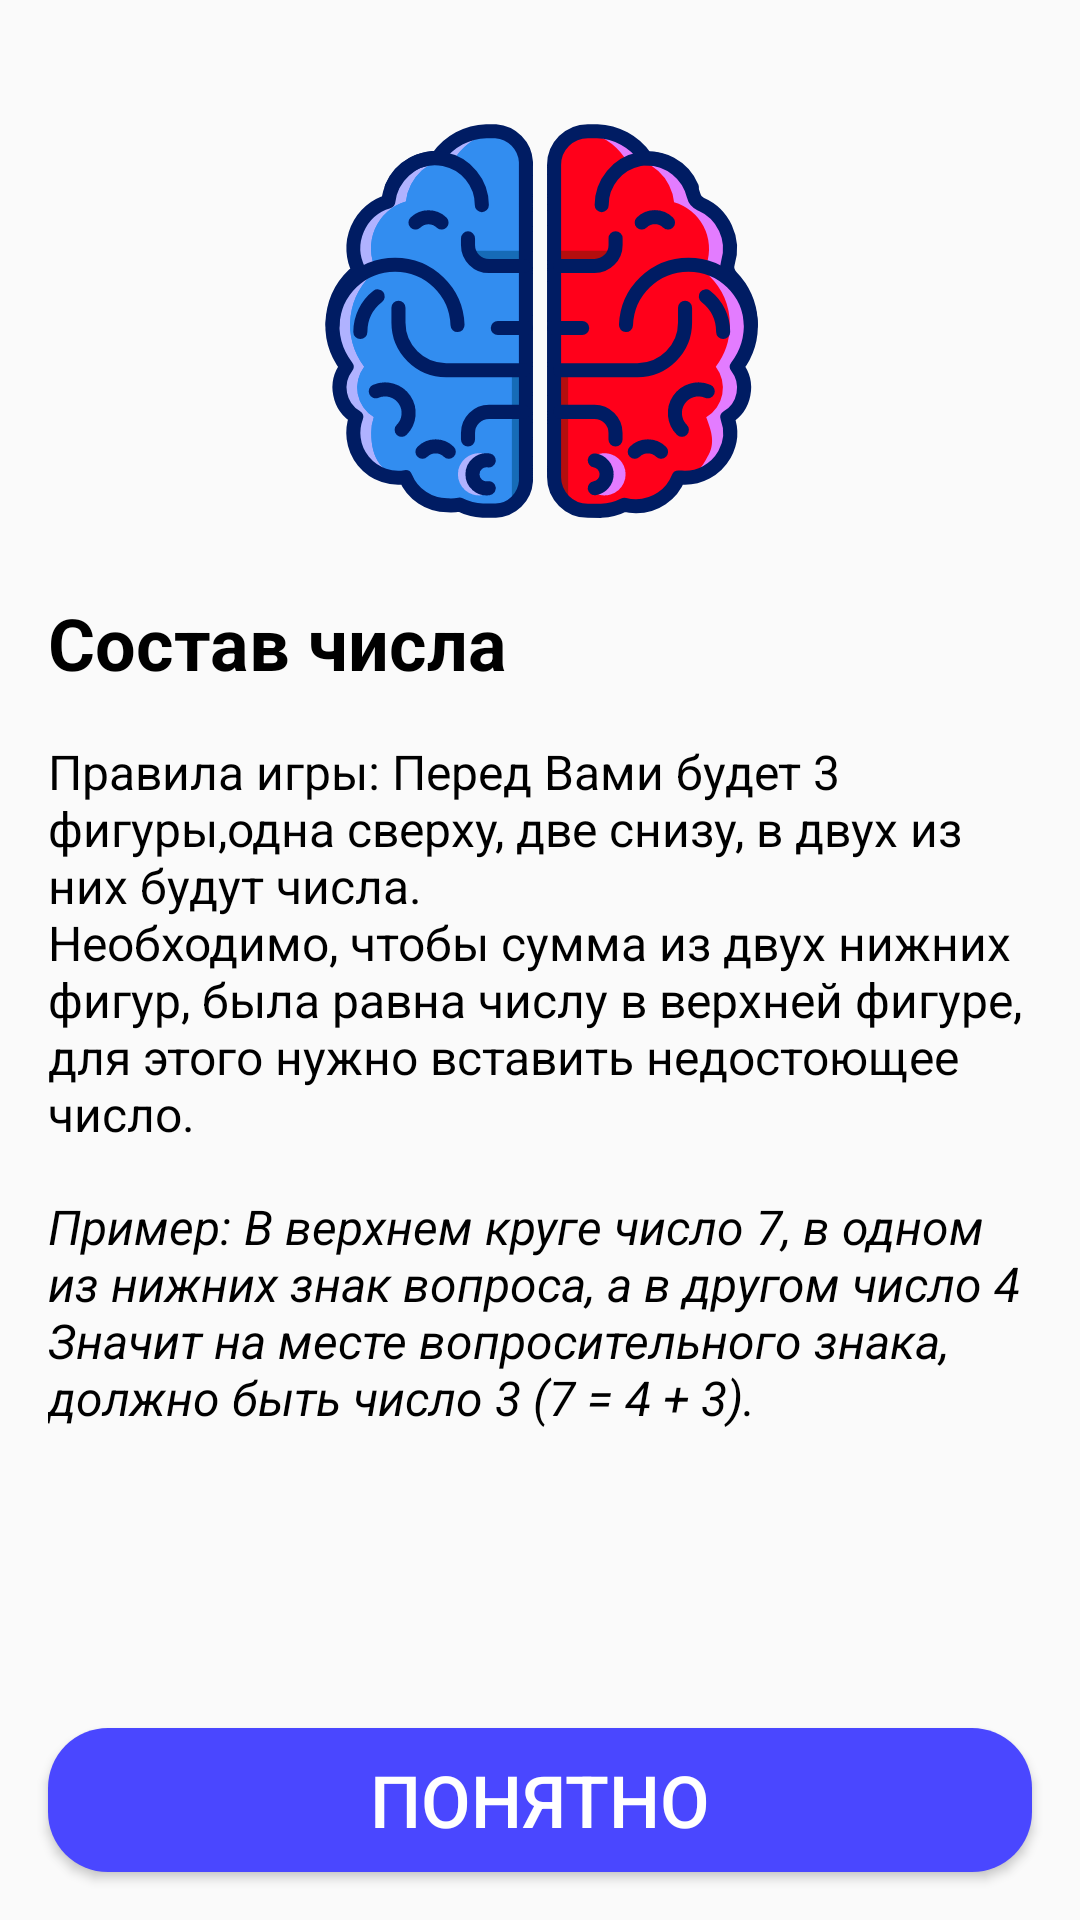

Layout XML and referenced resources for this Android screen:
<!-- AndroidManifest.xml: application theme Theme.Composition -->
<!-- res/layout/fragment_welcome.xml -->
<?xml version="1.0" encoding="utf-8"?>
<ScrollView xmlns:android="http://schemas.android.com/apk/res/android"
    xmlns:app="http://schemas.android.com/apk/res-auto"
    xmlns:tools="http://schemas.android.com/tools"
    android:layout_width="match_parent"
    android:layout_height="match_parent"
    android:fillViewport="true">


    <androidx.constraintlayout.widget.ConstraintLayout
        android:layout_width="match_parent"
        android:layout_height="wrap_content"
        tools:context=".presentation.fragment_welcome">

        <ImageView
            android:id="@+id/iv_logo"
            android:layout_width="150dp"
            android:layout_height="150dp"
            android:layout_margin="32dp"
            android:contentDescription="@string/welcome_logo"
            android:gravity="center"
            android:src="@drawable/brain"
            app:layout_constraintEnd_toEndOf="parent"
            app:layout_constraintStart_toStartOf="parent"
            app:layout_constraintTop_toTopOf="parent" />

        <TextView
            android:id="@+id/tv_name"
            android:layout_width="match_parent"
            android:layout_height="wrap_content"
            android:text="@string/tv_name_text"
            android:textSize="24sp"
            android:textColor="@color/black"
            android:layout_margin="16dp"
            android:textStyle="bold"
            app:layout_constraintTop_toBottomOf="@+id/iv_logo"
             />

        <TextView
            android:id="@+id/tv_rules"
            android:layout_width="match_parent"
            android:layout_height="wrap_content"
            android:layout_margin="16dp"
            android:textSize="16sp"
            android:textColor="@color/black"
            android:text="@string/tv_rules_text"
            app:layout_constraintTop_toBottomOf="@+id/tv_name"
             />

        <TextView
            android:id="@+id/tv_example"
            android:layout_width="match_parent"
            android:layout_height="wrap_content"
            android:layout_margin="16dp"
            android:textSize="16sp"
            android:textColor="@color/black"
            android:textStyle="italic"
            android:text="@string/tv_example_text"
            app:layout_constraintTop_toBottomOf="@+id/tv_rules"

             />

        <Button
            android:id="@+id/start_button"
            android:layout_width="match_parent"
            android:layout_height="wrap_content"
            android:layout_margin="16dp"
            android:textSize="24sp"
            android:textColor="@color/white"
            android:text="@string/button_start_text"
            android:background="@drawable/button_start_bg"
            app:layout_constraintBottom_toBottomOf="parent"
             />

    </androidx.constraintlayout.widget.ConstraintLayout>

</ScrollView>
<!-- resources referenced by this layout -->
<resources>
  <color name="black">#FF000000</color>
  <color name="white">#FFFFFFFF</color>
  <!-- drawable brain: vector/xml drawable (drawable, 9931 chars, omitted) -->
  <!-- drawable button_start_bg (drawable) -->
  <?xml version="1.0" encoding="utf-8"?>
  <shape xmlns:android="http://schemas.android.com/apk/res/android"
      android:shape="rectangle">
      <solid android:color="#4a47ff"/>
      <corners android:radius="20sp" />
  </shape>
  <string name="button_start_text">Понятно</string>
  <string name="tv_example_text">Пример: В верхнем круге число 7, в одном из нижних знак вопроса, а в другом число 4 \nЗначит на месте вопросительного знака, должно быть число 3 (7 = 4 + 3).</string>
  <string name="tv_name_text">Состав числа</string>
  <string name="tv_rules_text">Правила игры: Перед Вами будет 3 фигуры,одна сверху, две снизу, в двух из них будут числа.\nНеобходимо, чтобы сумма из двух нижних фигур, была равна числу в верхней фигуре, для этого нужно вставить недостоющее число.</string>
  <string name="welcome_logo">Welcome logo</string>
  <style name="Theme.Composition" parent="Base.Theme.Composition" />
  <style name="Base.Theme.Composition" parent="Theme.AppCompat.DayNight.NoActionBar">
          
          
      </style>
</resources>
